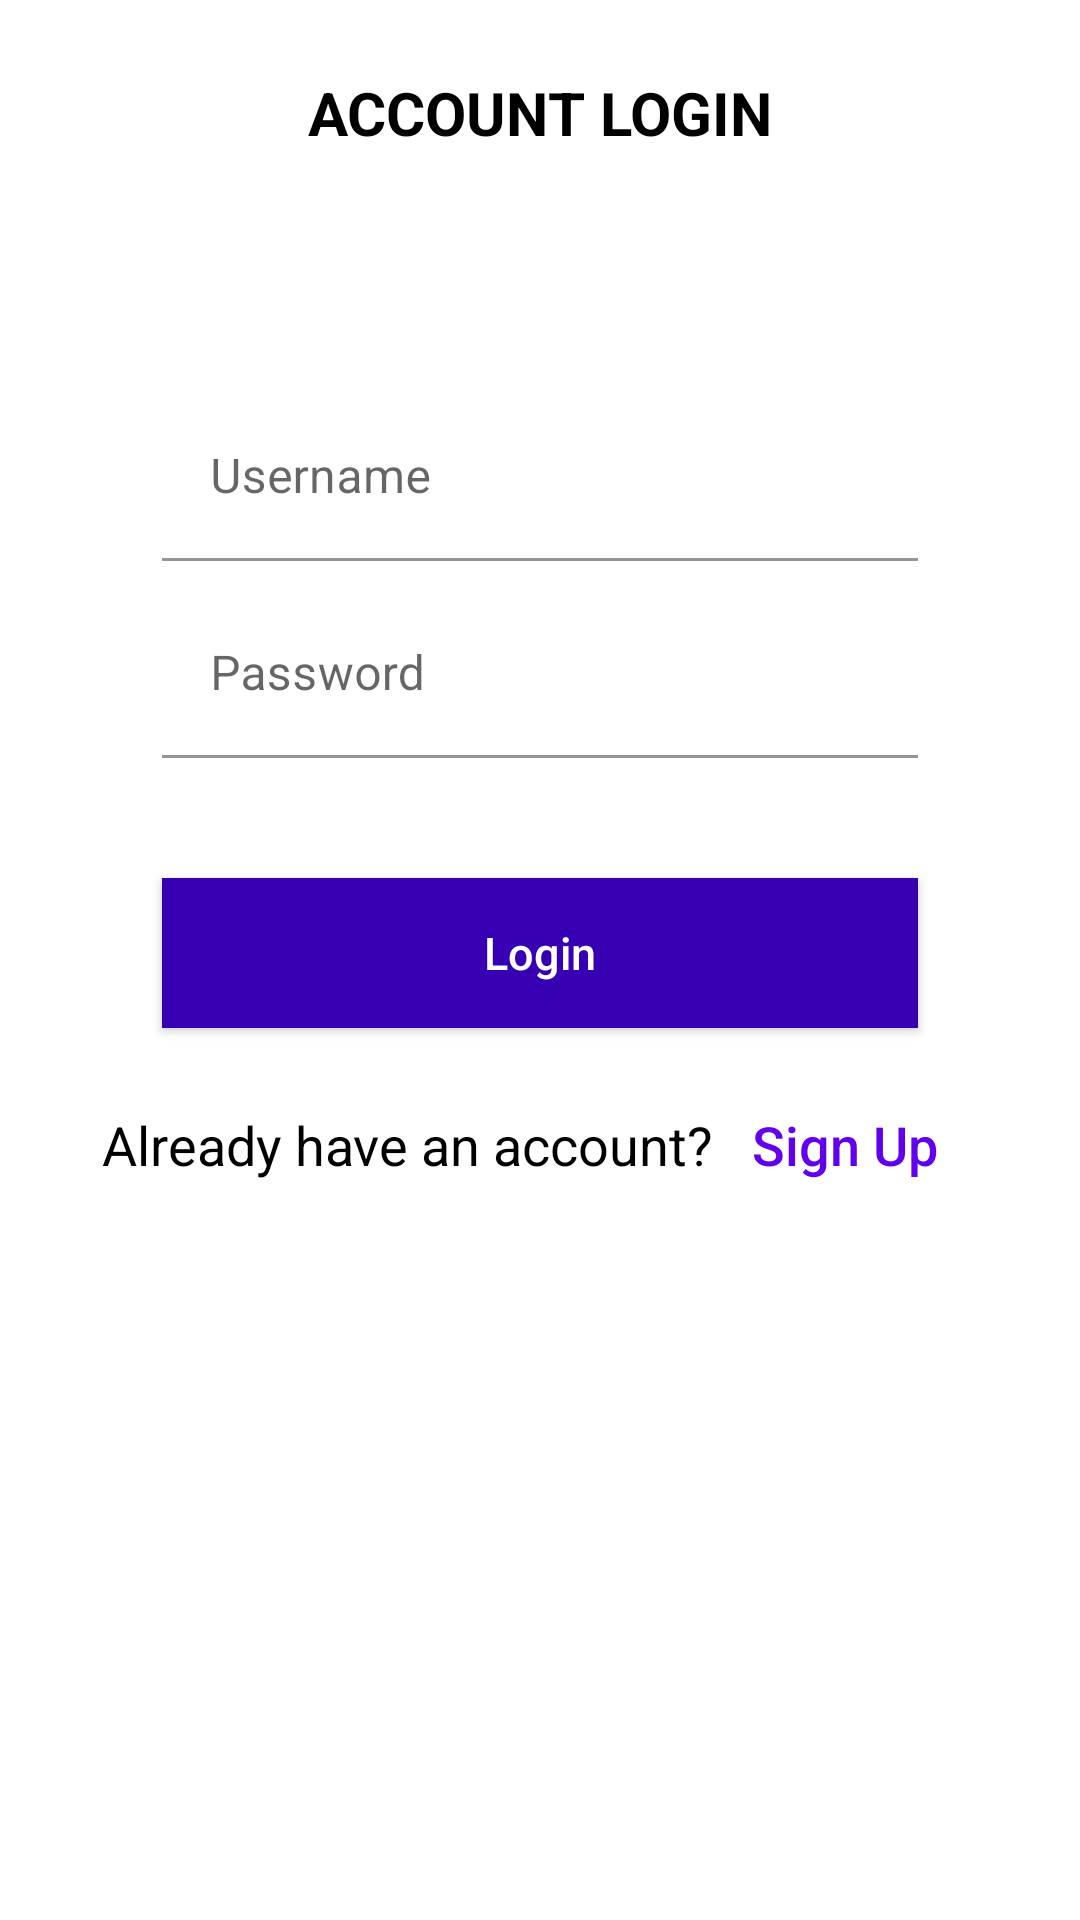

Android layout source for this screen:
<!-- AndroidManifest.xml: application theme Theme.WeekFiveAssignmentOne -->
<!-- res/layout/activity_login.xml -->
<?xml version="1.0" encoding="utf-8"?>
<androidx.constraintlayout.widget.ConstraintLayout
    xmlns:android="http://schemas.android.com/apk/res/android"
    xmlns:app="http://schemas.android.com/apk/res-auto"
    xmlns:tools="http://schemas.android.com/tools"
    android:layout_width="match_parent"
    android:layout_height="match_parent"
    android:background="#FFFFFF"
    tools:context=".LoginActivity">

    <TextView
        android:id="@+id/tvHeading"
        android:text="ACCOUNT LOGIN"
        android:textStyle="bold"
        android:textSize="20sp"
        android:textColor="#000"
        app:layout_constraintStart_toStartOf="parent"
        app:layout_constraintEnd_toEndOf="parent"
        app:layout_constraintTop_toTopOf="parent"
        android:layout_marginTop="24dp"
        android:layout_width="wrap_content"
        android:layout_height="wrap_content"/>
    <ScrollView
        android:layout_width="match_parent"
        android:layout_height="wrap_content"
        app:layout_constraintTop_toBottomOf="@+id/tvHeading">
        <androidx.constraintlayout.widget.ConstraintLayout
            android:layout_width="match_parent"
            android:layout_height="match_parent">
            <TextView
                android:id="@+id/invalid"
                android:textSize="15sp"
                app:layout_constraintTop_toTopOf="parent"
                app:layout_constraintStart_toStartOf="parent"
                app:layout_constraintEnd_toEndOf="parent"
                android:layout_marginTop="50dp"
                android:textColor="#BF0000"
                android:layout_width="wrap_content"
                android:layout_height="wrap_content"/>
            <com.google.android.material.textfield.TextInputLayout
                android:id="@+id/layoutUsername"
                android:layout_width="0dp"
                app:layout_constraintTop_toBottomOf="@+id/invalid"
                app:layout_constraintWidth_percent="0.7"
                app:layout_constraintStart_toStartOf="parent"
                app:layout_constraintEnd_toEndOf="parent"
                android:layout_marginTop="10dp"
                android:layout_height="wrap_content">
                <EditText
                    android:id="@+id/etUsername"
                    android:textColor="#000000"
                    android:textColorHint="#808080"
                    android:backgroundTint="#FFF"
                    android:hint="Username"
                    android:layout_width="match_parent"
                    android:layout_height="wrap_content"/>
            </com.google.android.material.textfield.TextInputLayout>
            <com.google.android.material.textfield.TextInputLayout
                android:id="@+id/layoutPassword"
                android:layout_width="0dp"
                app:layout_constraintWidth_percent="0.7"
                app:layout_constraintStart_toStartOf="parent"
                app:layout_constraintEnd_toEndOf="parent"
                android:layout_marginTop="10dp"
                android:layout_height="wrap_content"
                app:layout_constraintTop_toBottomOf="@+id/layoutUsername">
                <EditText
                    android:id="@+id/etPassword"
                    android:hint="Password"
                    android:textColor="#000000"
                    android:textColorHint="#808080"
                    android:backgroundTint="#FFF"
                    android:layout_width="match_parent"
                    android:layout_height="wrap_content"/>
            </com.google.android.material.textfield.TextInputLayout>
            <Button
                android:id="@+id/btnLogin"
                android:layout_width="0dp"
                android:layout_height="50dp"
                app:layout_constraintTop_toBottomOf="@+id/layoutPassword"
                app:layout_constraintStart_toStartOf="parent"
                app:layout_constraintEnd_toEndOf="parent"
                android:text="Login"
                android:textColor="#FFFFFF"
                android:textSize="15sp"
                android:background="@color/design_default_color_primary_dark"
                android:textAllCaps="false"
                android:layout_marginTop="40dp"
                app:layout_constraintWidth_percent="0.7"
                style="?android:attr/borderlessButtonStyle"
                android:elevation="2dp"
                />
            <LinearLayout
                android:id="@+id/layout_already_have_account"
                android:layout_width="0dp"
                app:layout_constraintWidth_percent="1.0"
                android:layout_height="wrap_content"
                app:layout_constraintStart_toStartOf="parent"
                app:layout_constraintEnd_toEndOf="parent"
                android:layout_marginTop="15dp"
                app:layout_constraintTop_toBottomOf="@+id/btnLogin"
                android:orientation="horizontal"
                android:gravity="center"
                >

                <TextView
                    android:id="@+id/tv_already_have_account"
                    android:layout_width="wrap_content"
                    android:layout_height="wrap_content"
                    app:layout_constraintStart_toStartOf="parent"
                    app:layout_constraintEnd_toEndOf="parent"
                    android:textColor="#000"
                    android:textSize="18sp"
                    android:text="Already have an account?"
                    />

                <Button
                    android:id="@+id/signupLink"
                    android:layout_width="wrap_content"
                    android:layout_height="wrap_content"
                    app:layout_constraintStart_toStartOf="parent"
                    app:layout_constraintEnd_toEndOf="parent"
                    android:textColor="@color/design_default_color_primary"
                    android:textSize="18sp"
                    android:background="@android:color/transparent"
                    android:textAllCaps="false"
                    android:text="Sign Up"

                    />

            </LinearLayout>

        </androidx.constraintlayout.widget.ConstraintLayout>
    </ScrollView>



</androidx.constraintlayout.widget.ConstraintLayout>
<!-- resources referenced by this layout -->
<resources>
  <style name="Theme.WeekFiveAssignmentOne" parent="Theme.MaterialComponents.DayNight.DarkActionBar">
          
          <item name="colorPrimary">@color/purple_500</item>
          <item name="colorPrimaryVariant">@color/purple_700</item>
          <item name="colorOnPrimary">@color/white</item>
          
          <item name="colorSecondary">@color/teal_200</item>
          <item name="colorSecondaryVariant">@color/teal_700</item>
          <item name="colorOnSecondary">@color/black</item>
          
          <item name="android:statusBarColor" tools:targetApi="l">?attr/colorPrimaryVariant</item>
          
      </style>
  <!-- not gathered from this repository: default colours our renderer supplied (Android Studio template values) -->
  <color name="purple_500">#FF6200EE</color>
  <color name="purple_700">#FF3700B3</color>
  <color name="teal_200">#FF03DAC5</color>
  <color name="teal_700">#FF018786</color>
  <color name="black">#FF000000</color>
  <color name="white">#FFFFFFFF</color>
</resources>
